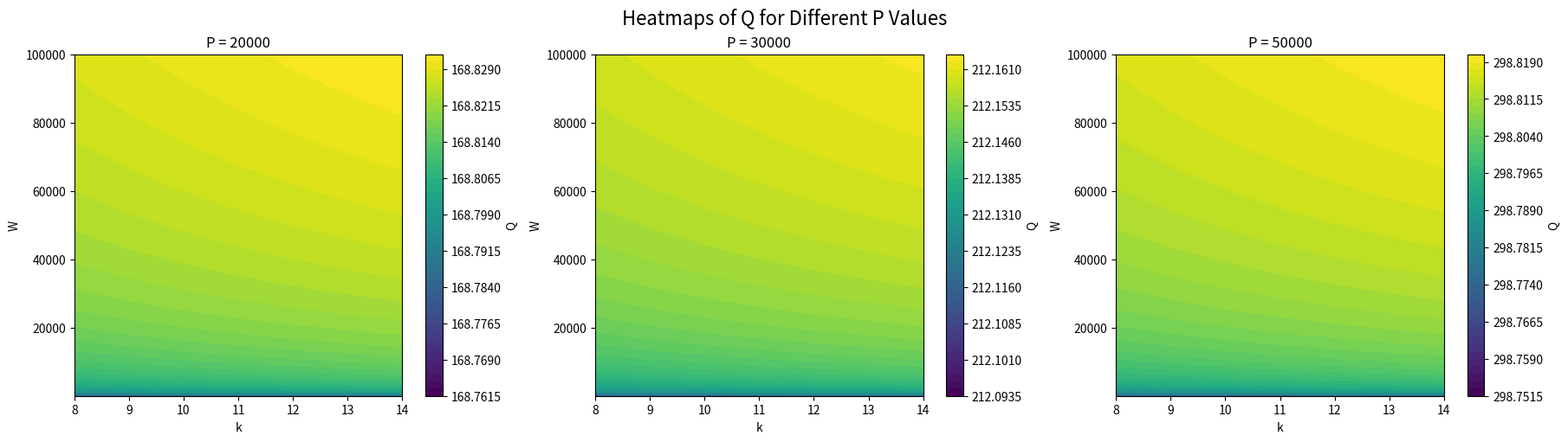

Recreate this plot in Python.
import numpy as np
import matplotlib.pyplot as plt

def calculate_alpha(D_plus, D_minus, X_plus):
    """
    Calculates alpha using the provided formula:
    alpha = (D^+ - D^-)/(D^- X^+)
    """
    alpha = (D_plus - D_minus) / (D_minus * X_plus)
    return alpha


def calc_X(beta,c,gamma,e, omega):
    return (beta*c + gamma*e)/omega


def calc_B(u_star, r, delta):
    return u_star*(1+r)(r+delta)


def calculate_Q(nu, W, P, C, k, beta, gamma, E, alpha, X, r, delta, L):
    """
    Calculates Q based on the given formula:
    Q = [(ln(W(P-C)k * beta - 1) + beta*P + gamma*E) * (alpha*X + 1) * (r + delta)] 
        / [(1 - delta)^L * (1 + r)]
    """
    try:
        term1 = np.log(W * (P - C) * k * nu * beta - 1)
        term2 = beta * P + gamma * E
        numerator = (term1 + term2) * (alpha * X + 1) * (r + delta)
        denominator = (1 - delta)**L * (1 + r)
        Q = numerator / denominator
        return Q
    except Exception as e:
        print(f"Error in calculate_Q: {e}")
        return np.nan
    

def main():
    # Example values
    D_plus = 2000
    D_minus = 1000#100
    print("D_plus", D_plus)

    #ICE
    beta_plus = 1.0
    beta_minus = 0.25404965019667486
    gamma_minus = 1.323175261441015e-08
    gamma_plus = 3.9605791486638497
    c_minus = 0.05623261991186667
    c_plus = 0.16853363453157436
    e_minus = 0.26599820413049985#THEY ARE THE SAME
    e_plus = 0.26599820413049985
    omega_minus= 0.7#0.5 + 0.2*1
    omega_plus= 1.3#0.5 + 0.8*1

    r = 0.00417

    #nu = 1
    cost = 10000

    E = 6000
    delta = 0.001
    L = 0

    W_min, W_max = 1, 5
    W_points =  1000
    
    n_points = 50
    
    nu = 0.00001

    P_values = [20000, 30000,50000,]
    X_plus = calc_X(beta_plus,c_plus,gamma_plus,e_plus, omega_minus)
    alpha = calculate_alpha(D_plus, D_minus, X_plus)
    print("alpha", alpha)
    beta = (beta_plus + beta_minus)/2
    c= (c_plus + c_minus)/2
    gamma= (gamma_plus + gamma_minus)/2
    e = (e_plus + e_minus)/2
    omega= (omega_plus + omega_minus)/2
    X = calc_X(beta,c,gamma,e, omega)


    #alpha_vec = np.logspace(-3, 4, 10000)
    av_distance = D_plus/(alpha*X + 1)
    print("av_distance ", av_distance )#SO YEHA THIS DOES NOT WORK
    #plt.plot(alpha_vec,av_distance)
    #plt.show()
    #quit()


    w = 1 # B/(AVE_B_Comp * beta *C): Proxy for how good is your product compared to the average competition
    
    # Generate W and n values
    W_vals = np.logspace(W_min, W_max, W_points)
    k_vals = np.arange(8, 15)


    Q_grids = []

    for P in P_values:
        Q_grid = np.zeros((len(W_vals), len(k_vals)))
        for i, W in enumerate(W_vals):
            for j, k in enumerate(k_vals):
                Q_grid[i, j] = calculate_Q(nu,W, P, cost, k, beta, gamma, E, alpha, X, r, delta, L)
        Q_grids.append(Q_grid)
        #print(Q_grid)

    print("Min Q", np.min(Q_grids))
    print("Max Q", np.max(Q_grids))

    # Plot heatmaps
    fig, axes = plt.subplots(1, 3, figsize=(18, 5), constrained_layout=True)
    titles = [f"P = {P}" for P in P_values]

    for i, ax in enumerate(axes):
        c = ax.contourf(k_vals, W_vals, Q_grids[i], levels=50, cmap='viridis')
        fig.colorbar(c, ax=ax, label='Q')
        ax.set_title(titles[i])
        ax.set_xlabel("k")
        ax.set_ylabel("W")
        #ax.set_yscale("log")

    plt.suptitle("Heatmaps of Q for Different P Values", fontsize=16)
    plt.show()
if __name__ == "__main__":
    main()
    
